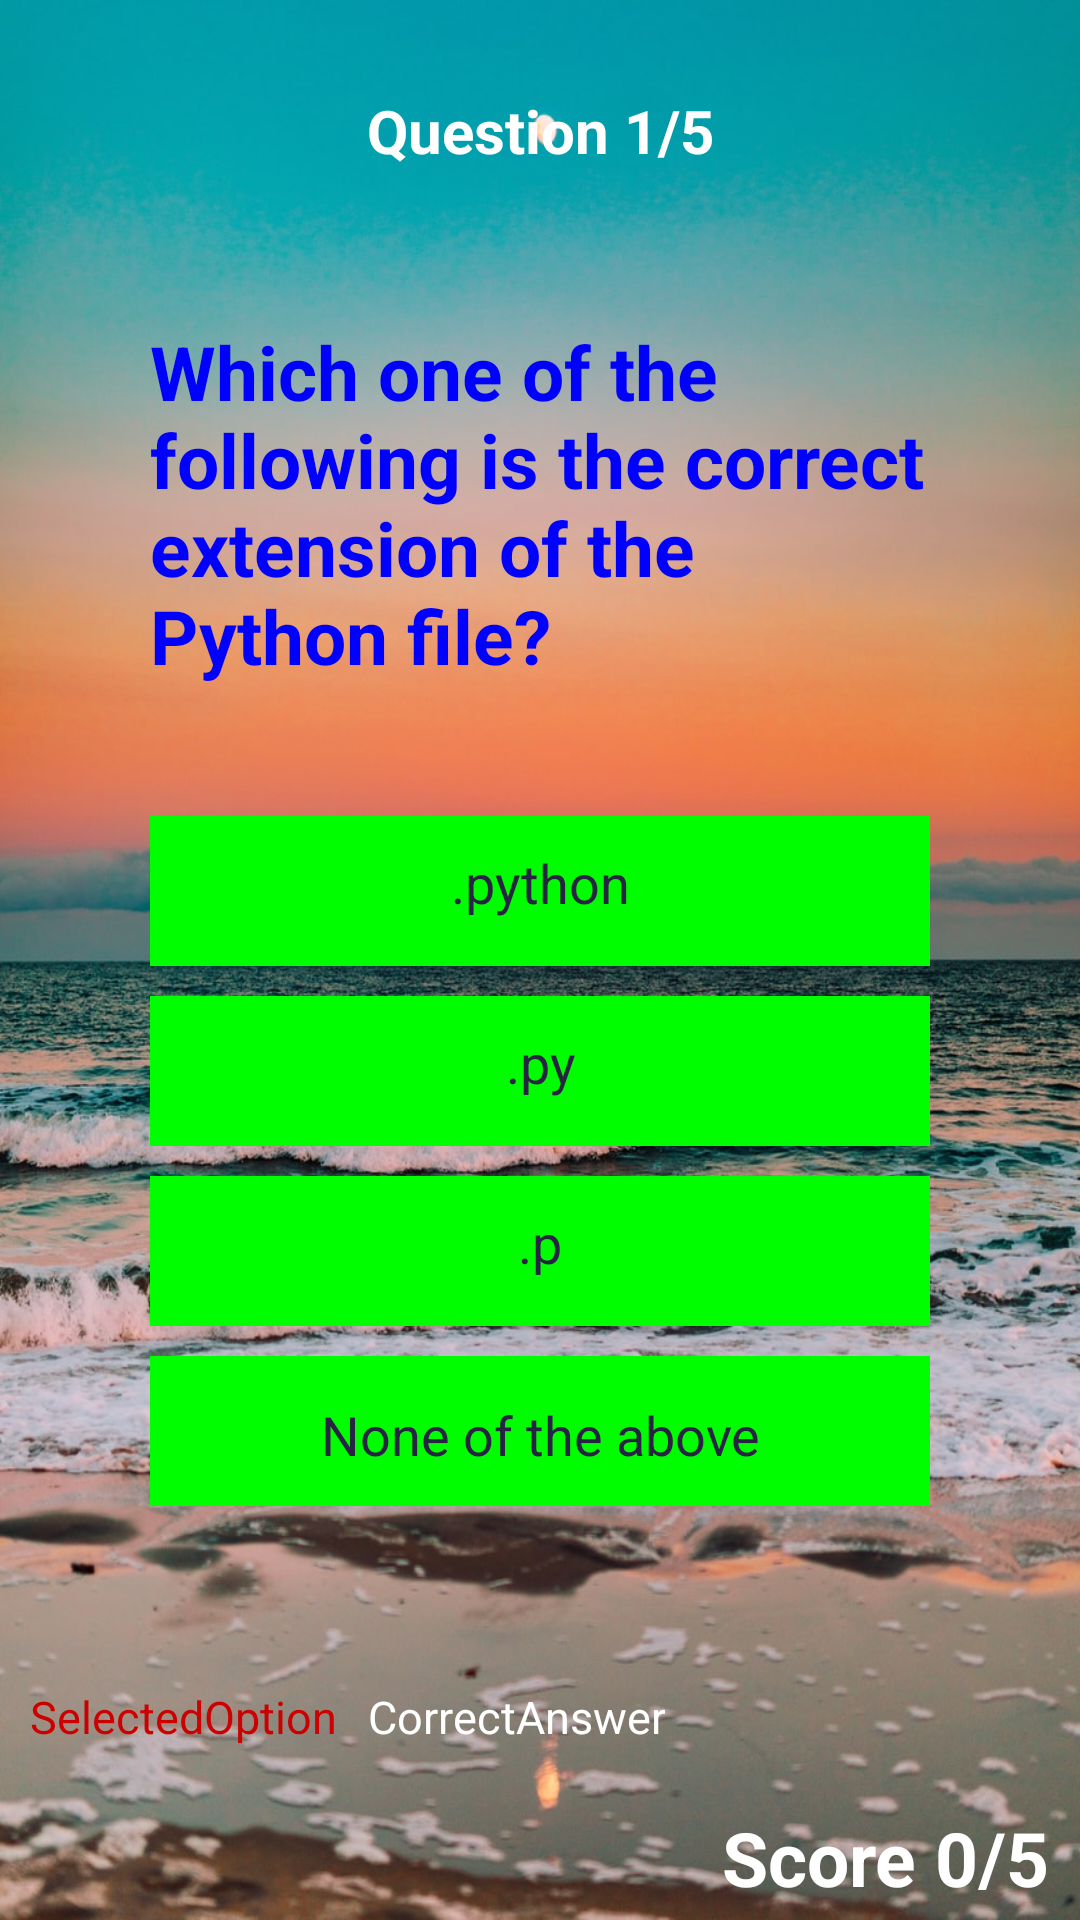

Layout XML and referenced resources for this Android screen:
<!-- AndroidManifest.xml: application theme Theme.Testyourskills -->
<!-- res/layout/activity_question_p.xml -->
<?xml version="1.0" encoding="utf-8"?>

<LinearLayout xmlns:android="http://schemas.android.com/apk/res/android"
xmlns:tools="http://schemas.android.com/tools"
android:layout_width="match_parent"
android:layout_height="match_parent"
android:background="@drawable/background_1"
android:orientation="vertical"
tools:context=".QuestionP">

<TextView
    android:id="@+id/QuestionNumber"
    android:layout_width="match_parent"
    android:layout_height="wrap_content"
    android:layout_marginTop="30dp"
    android:text="@string/question_number"
    android:textAlignment="center"
    android:textColor="#ffffff"
    android:textSize="20dp"
    android:textStyle="bold" />

<LinearLayout
    android:layout_width="match_parent"
    android:layout_height="120dp"
    android:layout_marginTop="50dp"
    android:layout_marginBottom="45dp"
    android:gravity="center"
    android:paddingLeft="50dp"
    android:paddingRight="50dp">

    <TextView
        android:id="@+id/question"
        android:layout_width="match_parent"
        android:layout_height="match_parent"
        android:text="@string/questionP_1"
        android:textColor="#0000fd"
        android:textSize="25dp"
        android:textStyle="bold" />

</LinearLayout>

<LinearLayout
    android:id="@+id/FirstTwoOption"
    android:layout_width="match_parent"
    android:layout_height="wrap_content"
    android:layout_gravity="center"
    android:orientation="vertical"
    android:paddingLeft="50dp"
    android:paddingRight="50dp">

    <TextView
        android:id="@+id/optionA"
        android:layout_width="match_parent"
        android:layout_height="50dp"
        android:background="#00fe00"
        android:paddingTop="10dp"
        android:text="@string/questionP_1A"
        android:textAlignment="center"
        android:textSize="18dp"
        android:textColor="#272343" />

    <TextView
        android:id="@+id/optionB"
        android:layout_width="match_parent"
        android:layout_height="50dp"
        android:layout_marginTop="10dp"
        android:background="#00fe00"
        android:paddingTop="10dp"
        android:text="@string/questionP_1B"
        android:textAlignment="center"
        android:textSize="18dp"
        android:textColor="#272343" />

</LinearLayout>

<LinearLayout
    android:id="@+id/RemainingTwoOption"
    android:layout_width="match_parent"
    android:layout_height="wrap_content"
    android:layout_gravity="center"
    android:layout_marginBottom="30dp"
    android:orientation="vertical"
    android:paddingLeft="50dp"
    android:paddingRight="50dp">

    <TextView
        android:id="@+id/optionC"
        android:layout_width="match_parent"
        android:layout_height="50dp"
        android:layout_marginTop="10dp"
        android:background="#00fe00"
        android:paddingTop="10dp"
        android:text="@string/questionP_1C"
        android:textAlignment="center"
        android:textSize="18dp"
        android:textColor="#272343" />

    <TextView
        android:id="@+id/optionD"
        android:layout_width="match_parent"
        android:layout_height="50dp"
        android:layout_marginTop="10dp"
        android:background="#00fe00"
        android:paddingTop="14dp"
        android:text="@string/questionP_1D"
        android:textAlignment="center"
        android:textSize="18dp"
        android:textColor="#272343"/>

</LinearLayout>

<LinearLayout
    android:layout_width="match_parent"
    android:layout_height="wrap_content"
    android:orientation="horizontal">

    <TextView
        android:id="@+id/selectoption"
        android:layout_width="wrap_content"
        android:layout_height="wrap_content"
        android:text="@string/selectedoption"
        android:textAlignment="center"
        android:layout_marginLeft="10dp"
        android:layout_marginTop="30dp"
        android:textSize="15dp"
        android:textColor="@android:color/holo_red_dark"/>

    <TextView
        android:id="@+id/CorrectAnswer"
        android:layout_width="wrap_content"
        android:layout_height="wrap_content"
        android:text="@string/correctanswer"
        android:textAlignment="center"
        android:layout_marginLeft="10dp"
        android:layout_marginTop="30dp"
        android:textSize="15dp"
        android:textColor="#ffffff" />

</LinearLayout>

<LinearLayout
    android:layout_width="match_parent"
    android:layout_height="wrap_content"
    android:layout_marginTop="10dp"
    android:orientation="vertical">

    <TextView
        android:id="@+id/score"
        android:layout_width="wrap_content"
        android:layout_height="wrap_content"
        android:layout_gravity="end"
        android:padding="10dp"
        android:text="@string/score"
        android:textColor="#ffffff"
        android:textSize="25dp"
        android:textStyle="bold" />

    <ProgressBar
        android:id="@+id/progress_bar"
        style="@android:style/Widget.ProgressBar.Horizontal"
        android:layout_width="match_parent"
        android:layout_height="wrap_content"
        android:layout_gravity="bottom"
        android:backgroundTint="#b313fc"
        android:indeterminate="false" />

</LinearLayout>

</LinearLayout>
<!-- resources referenced by this layout -->
<resources>
  <!-- drawable background_1: jpg bitmap (drawable, 226051 bytes) -->
  <string name="correctanswer">CorrectAnswer</string>
  <string name="questionP_1"> Which one of the following is the correct extension of the Python file?</string>
  <string name="questionP_1A"> .python</string>
  <string name="questionP_1B"> .py</string>
  <string name="questionP_1C"> .p</string>
  <string name="questionP_1D"> None of the above</string>
  <string name="question_number">Question 1/5</string>
  <string name="score">Score 0/5</string>
  <string name="selectedoption">SelectedOption</string>
  <style name="Theme.Testyourskills" parent="Theme.MaterialComponents.DayNight.DarkActionBar">
          
          <item name="colorPrimary">@color/purple_500</item>
          <item name="colorPrimaryVariant">@color/purple_700</item>
          <item name="colorOnPrimary">@color/white</item>
          
          <item name="colorSecondary">@color/teal_200</item>
          <item name="colorSecondaryVariant">@color/teal_700</item>
          <item name="colorOnSecondary">@color/black</item>
          
          <item name="android:statusBarColor" tools:targetApi="l">?attr/colorPrimaryVariant</item>
          
      </style>
  <!-- not gathered from this repository: default colours our renderer supplied (Android Studio template values) -->
  <color name="purple_500">#FF6200EE</color>
  <color name="purple_700">#FF3700B3</color>
  <color name="teal_200">#FF03DAC5</color>
  <color name="teal_700">#FF018786</color>
  <color name="black">#FF000000</color>
  <color name="white">#FFFFFFFF</color>
</resources>
